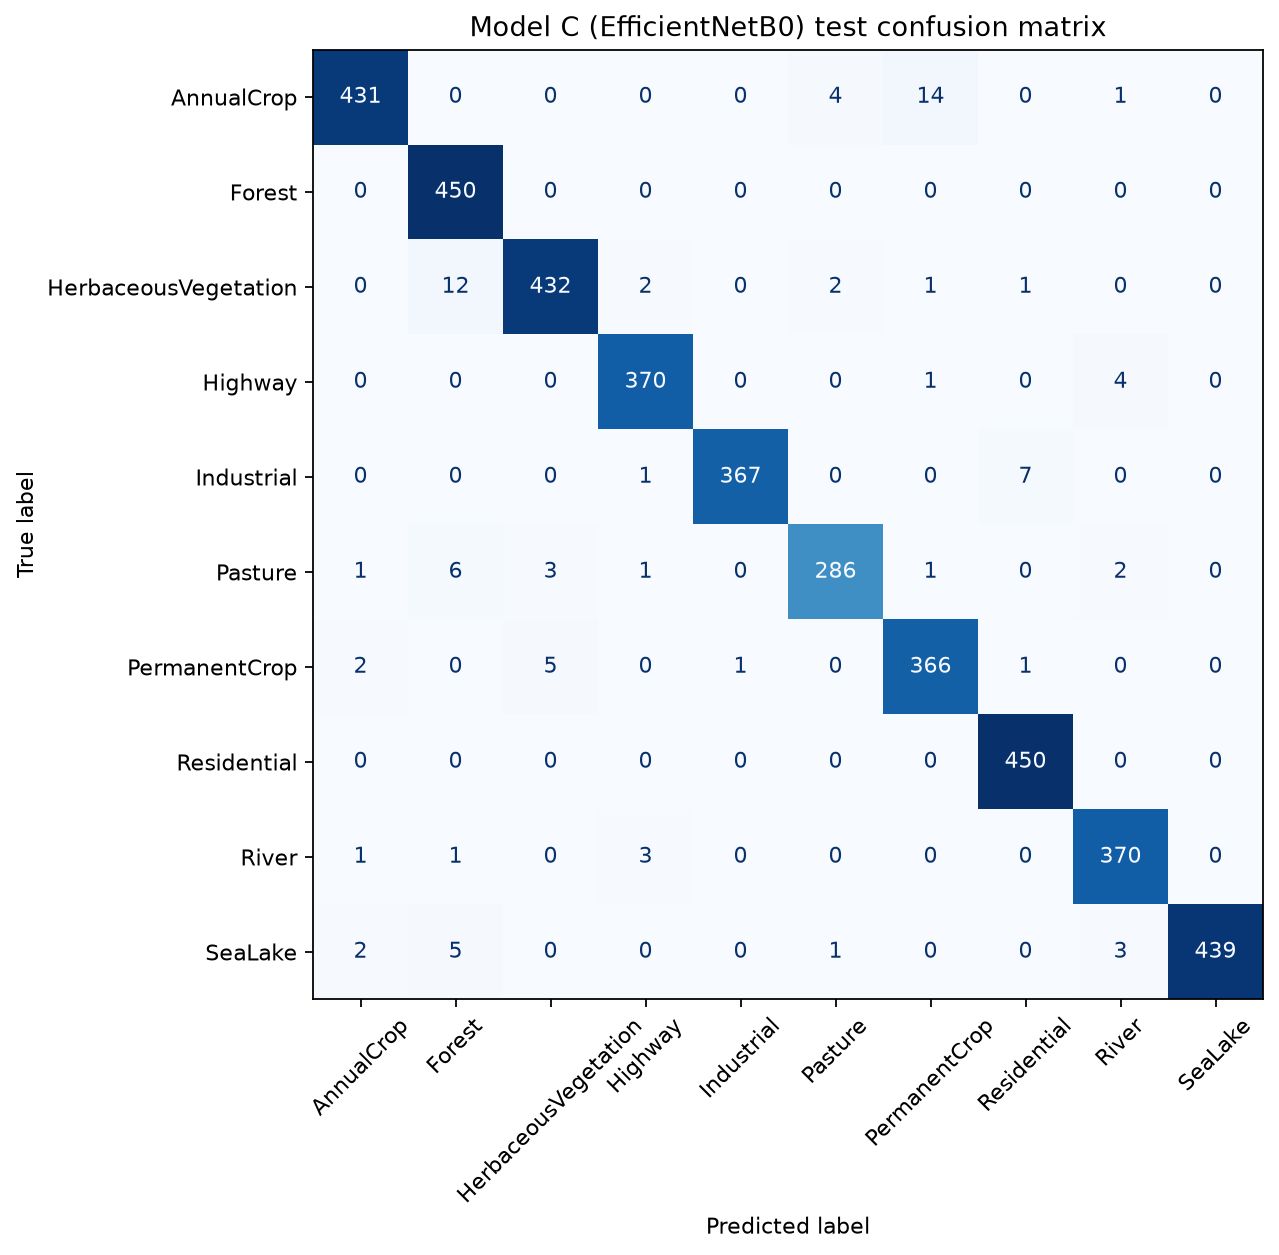

Data behind this chart, as committed beside it:
, AnnualCrop, Forest, HerbaceousVegetation, Highway, Industrial, Pasture, PermanentCrop, Residential, River, SeaLake
AnnualCrop, 431, 0, 0, 0, 0, 4, 14, 0, 1, 0
Forest, 0, 450, 0, 0, 0, 0, 0, 0, 0, 0
HerbaceousVegetation, 0, 12, 432, 2, 0, 2, 1, 1, 0, 0
Highway, 0, 0, 0, 370, 0, 0, 1, 0, 4, 0
Industrial, 0, 0, 0, 1, 367, 0, 0, 7, 0, 0
Pasture, 1, 6, 3, 1, 0, 286, 1, 0, 2, 0
PermanentCrop, 2, 0, 5, 0, 1, 0, 366, 1, 0, 0
Residential, 0, 0, 0, 0, 0, 0, 0, 450, 0, 0
River, 1, 1, 0, 3, 0, 0, 0, 0, 370, 0
SeaLake, 2, 5, 0, 0, 0, 1, 0, 0, 3, 439
